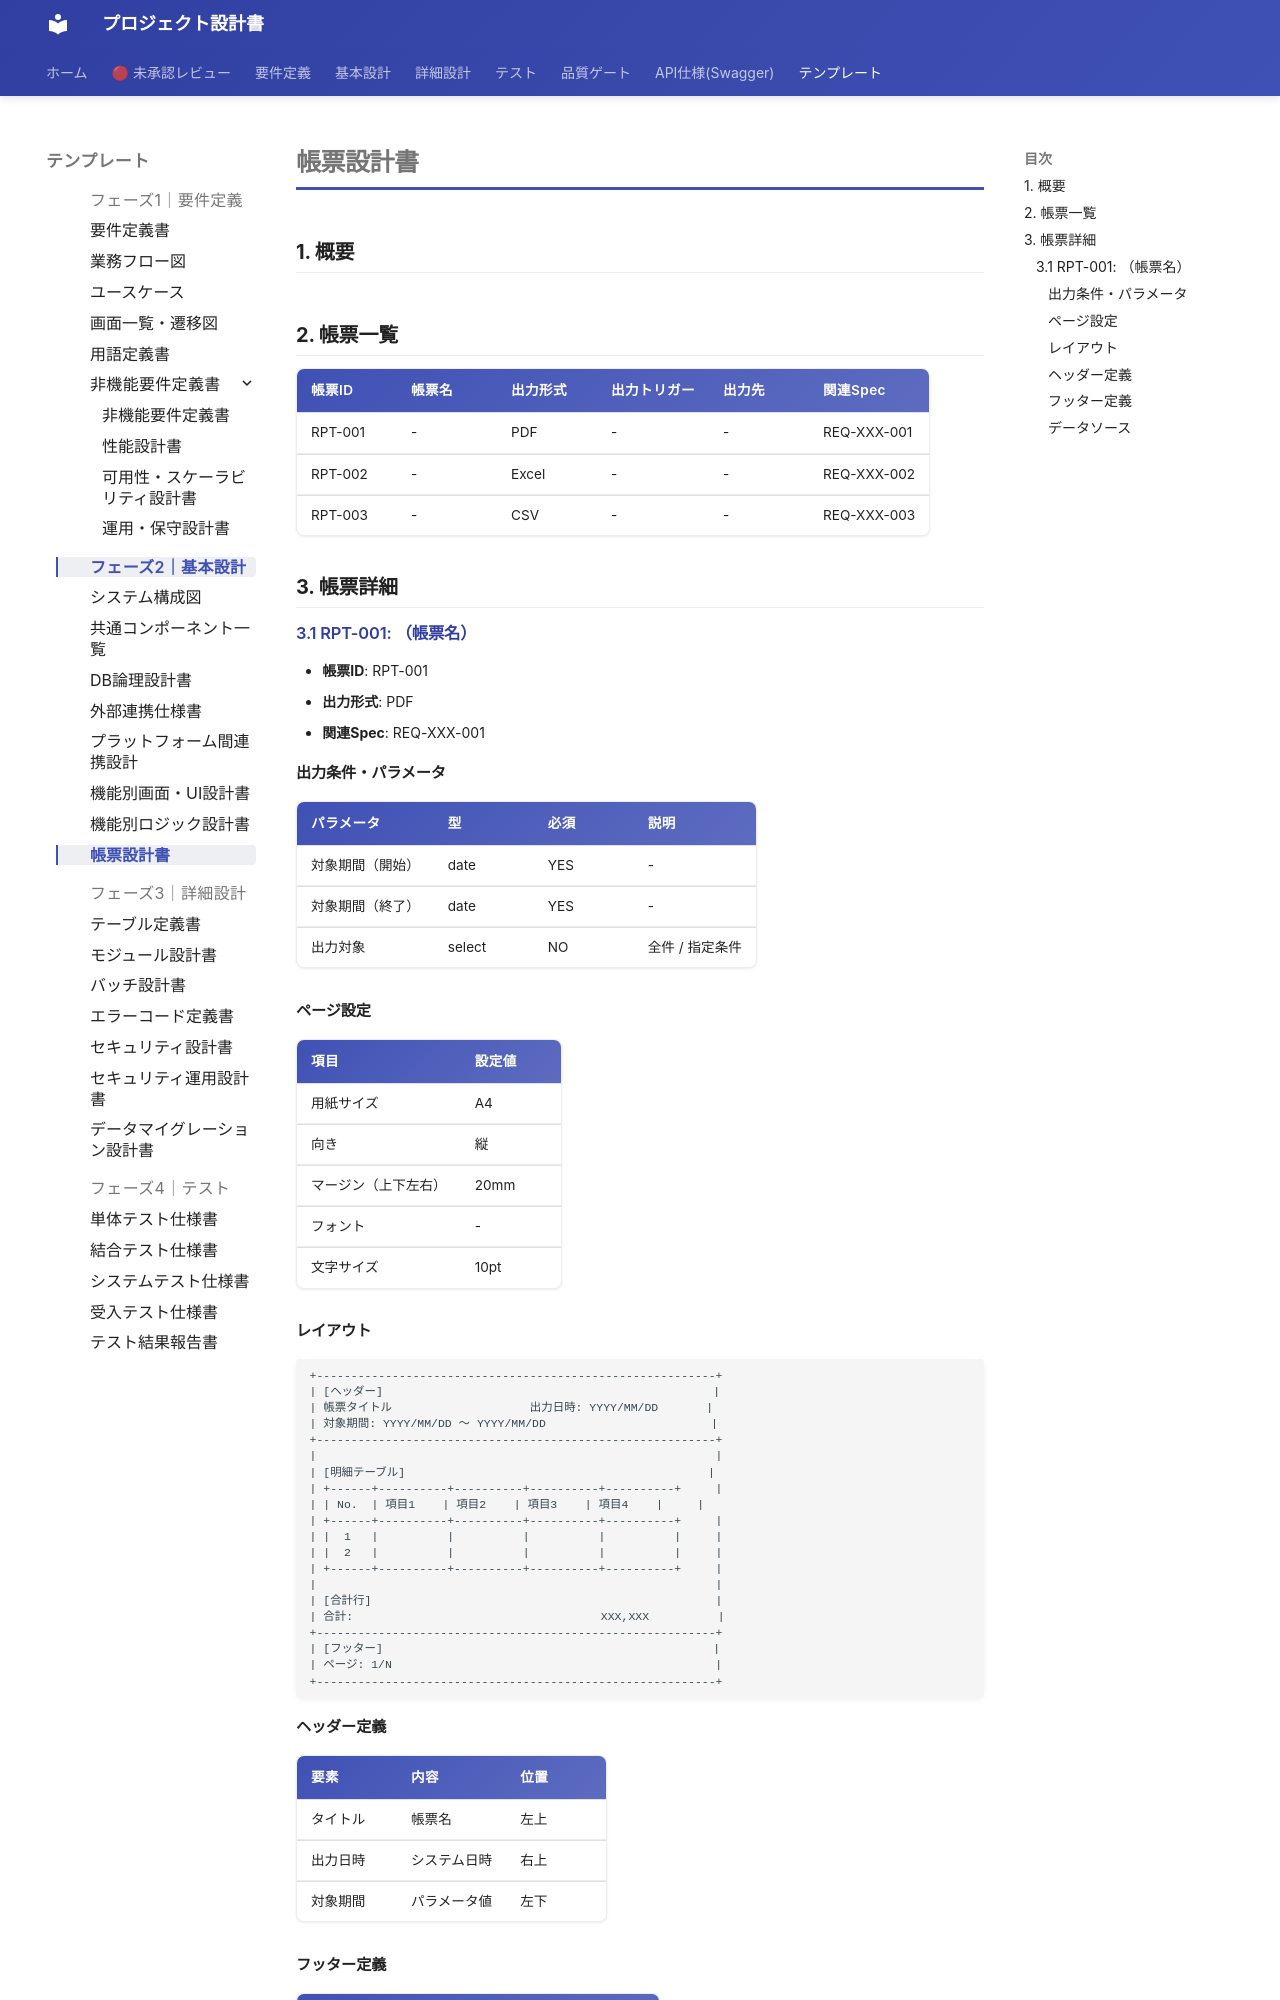

repository: itadaaany/kakomondojo-anki-docs · page: templates/phase2/report-design/index.html · generator: mkdocs

# 帳票設計書

<!-- AI: このテンプレートを使って帳票設計書を生成してください。
- docs/requirements/ の要件定義書から全帳票を洗い出すこと
- 出力形式（PDF/Excel/CSV）ごとの制約を考慮すること
- データソースはDB設計書（db-design.md）のテーブル定義と一致させること
- 帳票が不要なシステムの場合は「該当なし」と記載して省略可
-->

## 1. 概要

<!-- AI: 帳票設計の方針を記述してください。帳票が不要な場合はその旨記載 -->

## 2. 帳票一覧

<!-- AI: 全帳票を一覧化してください -->

| 帳票ID | 帳票名 | 出力形式 | 出力トリガー | 出力先 | 関連Spec |
|---|---|---|---|---|---|
| RPT-001 | - | PDF | - | - | REQ-XXX-001 |
| RPT-002 | - | Excel | - | - | REQ-XXX-002 |
| RPT-003 | - | CSV | - | - | REQ-XXX-003 |

## 3. 帳票詳細

<!-- AI: 以下のセクションを帳票ごとに繰り返してください -->

### 3.1 RPT-001: （帳票名）

- **帳票ID**: RPT-001
- **出力形式**: PDF
- **関連Spec**: REQ-XXX-001

#### 出力条件・パラメータ

| パラメータ | 型 | 必須 | 説明 |
|---|---|---|---|
| 対象期間（開始） | date | YES | - |
| 対象期間（終了） | date | YES | - |
| 出力対象 | select | NO | 全件 / 指定条件 |

#### ページ設定

| 項目 | 設定値 |
|---|---|
| 用紙サイズ | A4 |
| 向き | 縦 |
| マージン（上下左右） | 20mm |
| フォント | - |
| 文字サイズ | 10pt |
